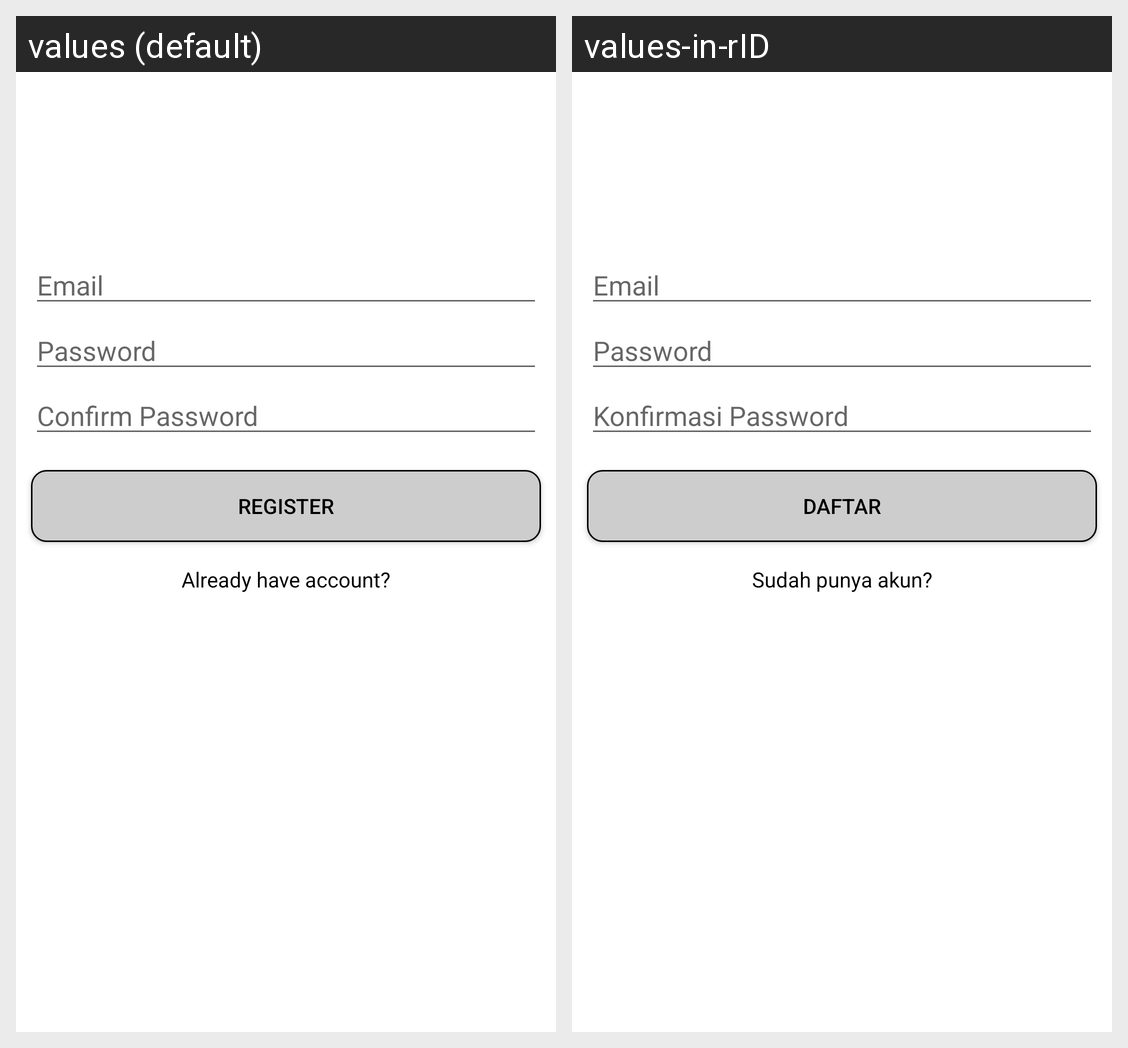

For this localized Android screen grid, give each drawn string resource with its value in every locale shown.
Android screen res/layout/activity_register.xml rendered under 2 locales, left to right: values (default), values-in-rID. Device: Nexus 5 (rendered at 1080×1920; each locale shown at half size, 540×960, under a caption strip naming it); theme AppTheme.
Strings drawn on this screen, with the default value and each locale's value (text and hints the layout hard-codes, and strings that could not be matched under every locale, appear in the picture but are not listed):

email
  values: Email
  values-in-rID: Email

password
  values: Password
  values-in-rID: Password

confirm_password
  values: Confirm Password
  values-in-rID: Konfirmasi Password

register_button
  values: Register
  values-in-rID: Daftar

goto_login
  values: Already have account?
  values-in-rID: Sudah punya akun?
